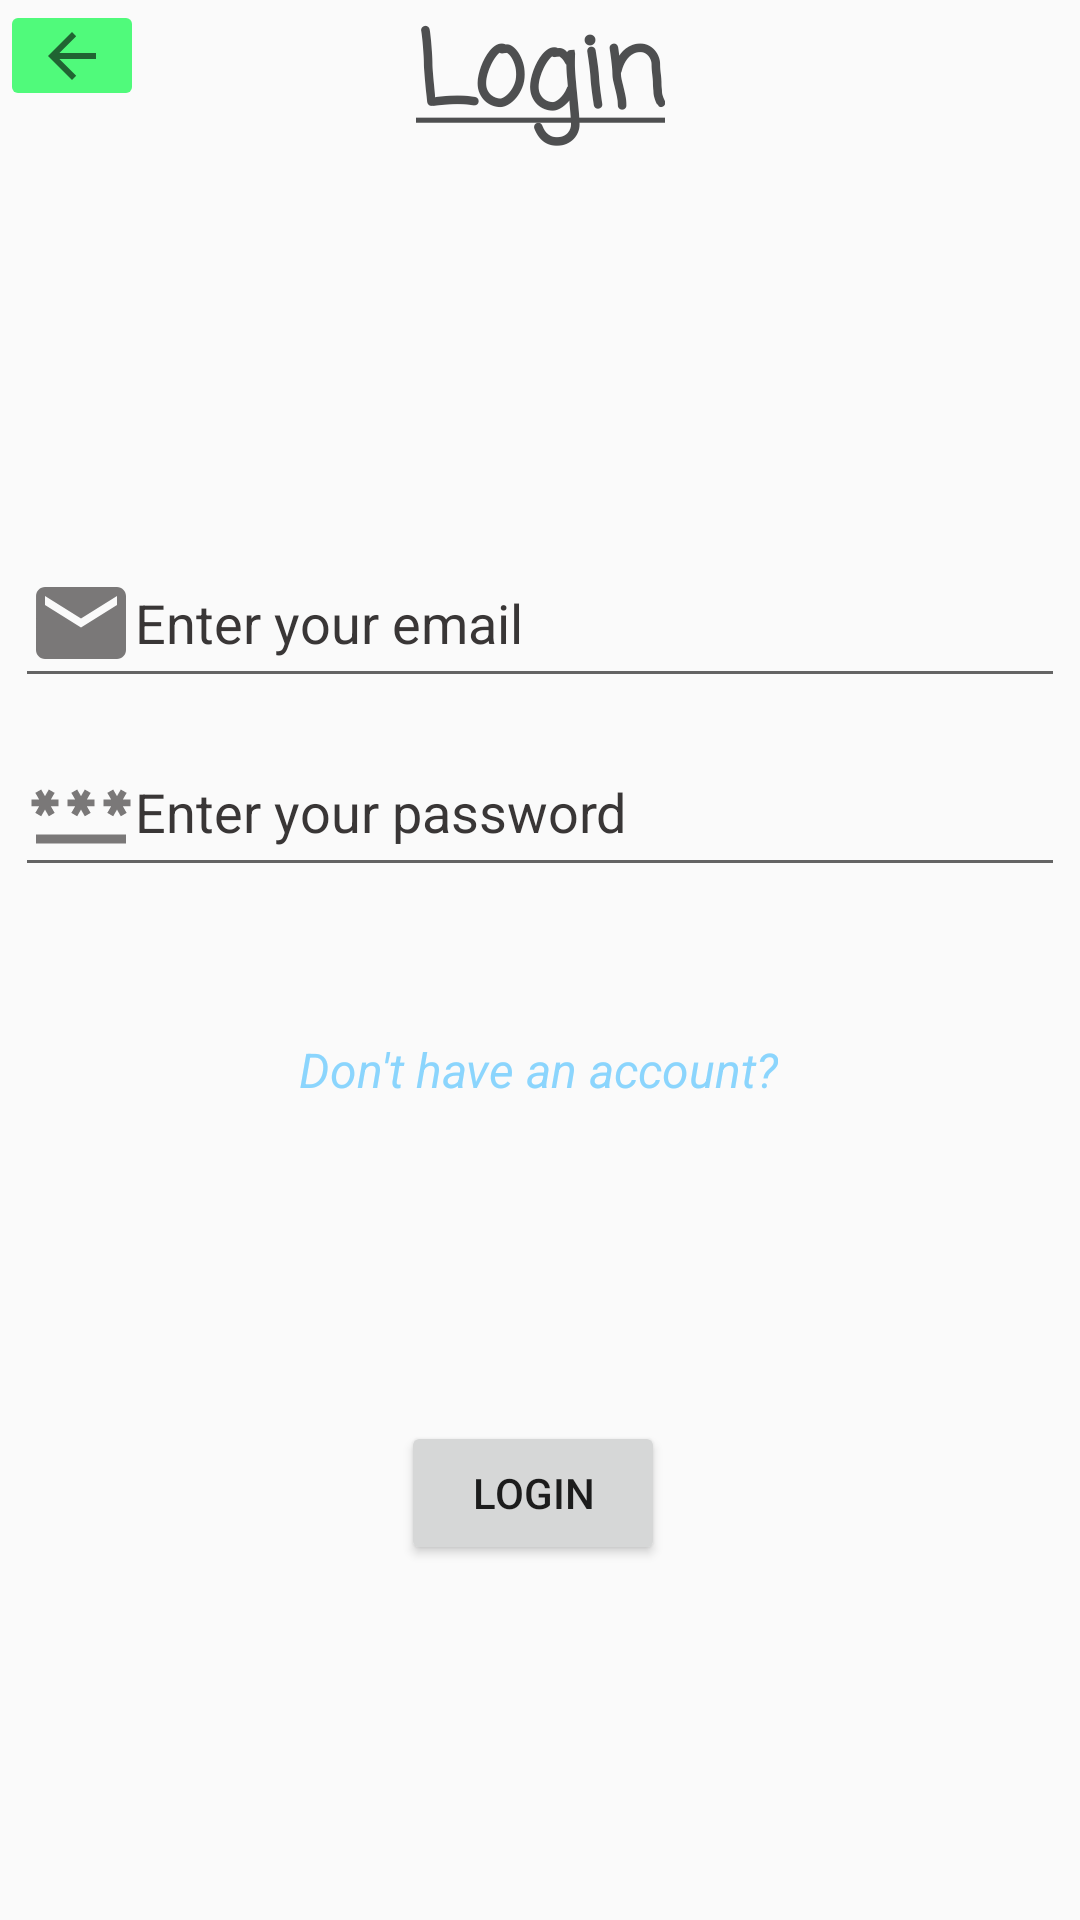

This screen was rendered from an Android layout file. Write that file and the resources it references.
<!-- AndroidManifest.xml: application theme Theme.AppCompat.DayNight.NoActionBar -->
<!-- res/layout/activity_login.xml -->
<?xml version="1.0" encoding="utf-8"?>
<androidx.constraintlayout.widget.ConstraintLayout xmlns:android="http://schemas.android.com/apk/res/android"
    xmlns:app="http://schemas.android.com/apk/res-auto"
    xmlns:tools="http://schemas.android.com/tools"
    android:layout_width="match_parent"
    android:layout_height="match_parent"
    tools:context=".login"
    >

    <Button
        android:id="@+id/loginbtn"
        android:layout_width="wrap_content"
        android:layout_height="wrap_content"
        android:layout_marginTop="128dp"
        android:text="@string/login"
        app:layout_constraintEnd_toEndOf="parent"
        app:layout_constraintHorizontal_bias="0.492"
        app:layout_constraintStart_toStartOf="parent"
        app:layout_constraintTop_toTopOf="@+id/status" />

    <ImageButton
        android:id="@+id/leavesetup"
        android:layout_width="48dp"
        android:layout_height="37dp"
        android:backgroundTint="#50fa7b"
        android:contentDescription="@string/back_desc"
        app:layout_constraintStart_toStartOf="parent"
        app:layout_constraintTop_toTopOf="parent"
        app:srcCompat="?attr/actionModeCloseDrawable"
        tools:ignore="SpeakableTextPresentCheck,TouchTargetSizeCheck,RedundantDescriptionCheck" />

    <TextView
        android:id="@+id/textView5"
        android:layout_width="wrap_content"
        android:layout_height="wrap_content"
        android:fontFamily="casual"
        android:text="@string/loginTitle"
        android:textColor="#4E4F50"
        android:textSize="34sp"
        android:textStyle="bold"
        app:layout_constraintEnd_toEndOf="parent"
        app:layout_constraintStart_toStartOf="parent"
        app:layout_constraintTop_toTopOf="parent" />

    <LinearLayout
        android:id="@+id/linearLayout"
        android:layout_width="0dp"
        android:layout_height="142dp"
        android:layout_marginStart="5dp"
        android:layout_marginTop="128dp"
        android:layout_marginEnd="5dp"
        android:orientation="vertical"
        app:layout_constraintEnd_toEndOf="parent"
        app:layout_constraintStart_toStartOf="parent"
        app:layout_constraintTop_toBottomOf="@+id/textView5">


        <EditText
            android:id="@+id/email"
            style="@style/_txt"
            android:layout_width="match_parent"
            android:layout_height="wrap_content"
            android:layout_marginBottom="10dp"
            android:drawableStart="@drawable/baseline_email_24"
            android:ems="10"
            android:hint="@string/setupEmail"
            android:inputType="textEmailAddress" />

        <EditText
            android:id="@+id/password"
            style="@style/_txt"
            android:layout_width="match_parent"
            android:layout_height="wrap_content"
            android:drawableStart="@drawable/ic_baseline_password_24"
            android:ems="10"
            android:hint="@string/setupPassword"
            android:inputType="textPassword" />
    </LinearLayout>

    <TextView
        android:id="@+id/status"
        android:layout_width="wrap_content"
        android:layout_height="wrap_content"
        android:layout_marginTop="24dp"
        android:text="@string/noAcc"
        android:textColor="#8BD5FD"
        android:textSize="16sp"
        android:textStyle="italic"
        app:layout_constraintEnd_toEndOf="parent"
        app:layout_constraintHorizontal_bias="0.498"
        app:layout_constraintStart_toStartOf="parent"
        app:layout_constraintTop_toBottomOf="@+id/linearLayout" />

</androidx.constraintlayout.widget.ConstraintLayout>
<!-- resources referenced by this layout -->
<resources>
  <!-- drawable baseline_email_24 (drawable) -->
  <vector android:height="36dp" android:tint="#7A7878"
      android:viewportHeight="24" android:viewportWidth="24"
      android:width="36dp" xmlns:android="http://schemas.android.com/apk/res/android">
      <path android:fillColor="@android:color/white" android:pathData="M20,4L4,4c-1.1,0 -1.99,0.9 -1.99,2L2,18c0,1.1 0.9,2 2,2h16c1.1,0 2,-0.9 2,-2L22,6c0,-1.1 -0.9,-2 -2,-2zM20,8l-8,5 -8,-5L4,6l8,5 8,-5v2z"/>
  </vector>
  <!-- drawable ic_baseline_password_24 (drawable) -->
  <vector android:height="36dp" android:tint="#7A7878"
      android:viewportHeight="24" android:viewportWidth="24"
      android:width="36dp" xmlns:android="http://schemas.android.com/apk/res/android">
      <path android:fillColor="@android:color/white" android:pathData="M2,17h20v2H2V17zM3.15,12.95L4,11.47l0.85,1.48l1.3,-0.75L5.3,10.72H7v-1.5H5.3l0.85,-1.47L4.85,7L4,8.47L3.15,7l-1.3,0.75L2.7,9.22H1v1.5h1.7L1.85,12.2L3.15,12.95zM9.85,12.2l1.3,0.75L12,11.47l0.85,1.48l1.3,-0.75l-0.85,-1.48H15v-1.5h-1.7l0.85,-1.47L12.85,7L12,8.47L11.15,7l-1.3,0.75l0.85,1.47H9v1.5h1.7L9.85,12.2zM23,9.22h-1.7l0.85,-1.47L20.85,7L20,8.47L19.15,7l-1.3,0.75l0.85,1.47H17v1.5h1.7l-0.85,1.48l1.3,0.75L20,11.47l0.85,1.48l1.3,-0.75l-0.85,-1.48H23V9.22z"/>
  </vector>
  <string name="back_desc">Back button</string>
  <string name="login">Login</string>
  <string name="loginTitle"><u>Login</u></string>
  <string name="noAcc">Don\'t have an account?</string>
  <string name="setupEmail">Enter your email</string>
  <string name="setupPassword">Enter your password</string>
  <style name="_txt">
          <item name="android:textColorHint">#393636</item>
      </style>
</resources>
